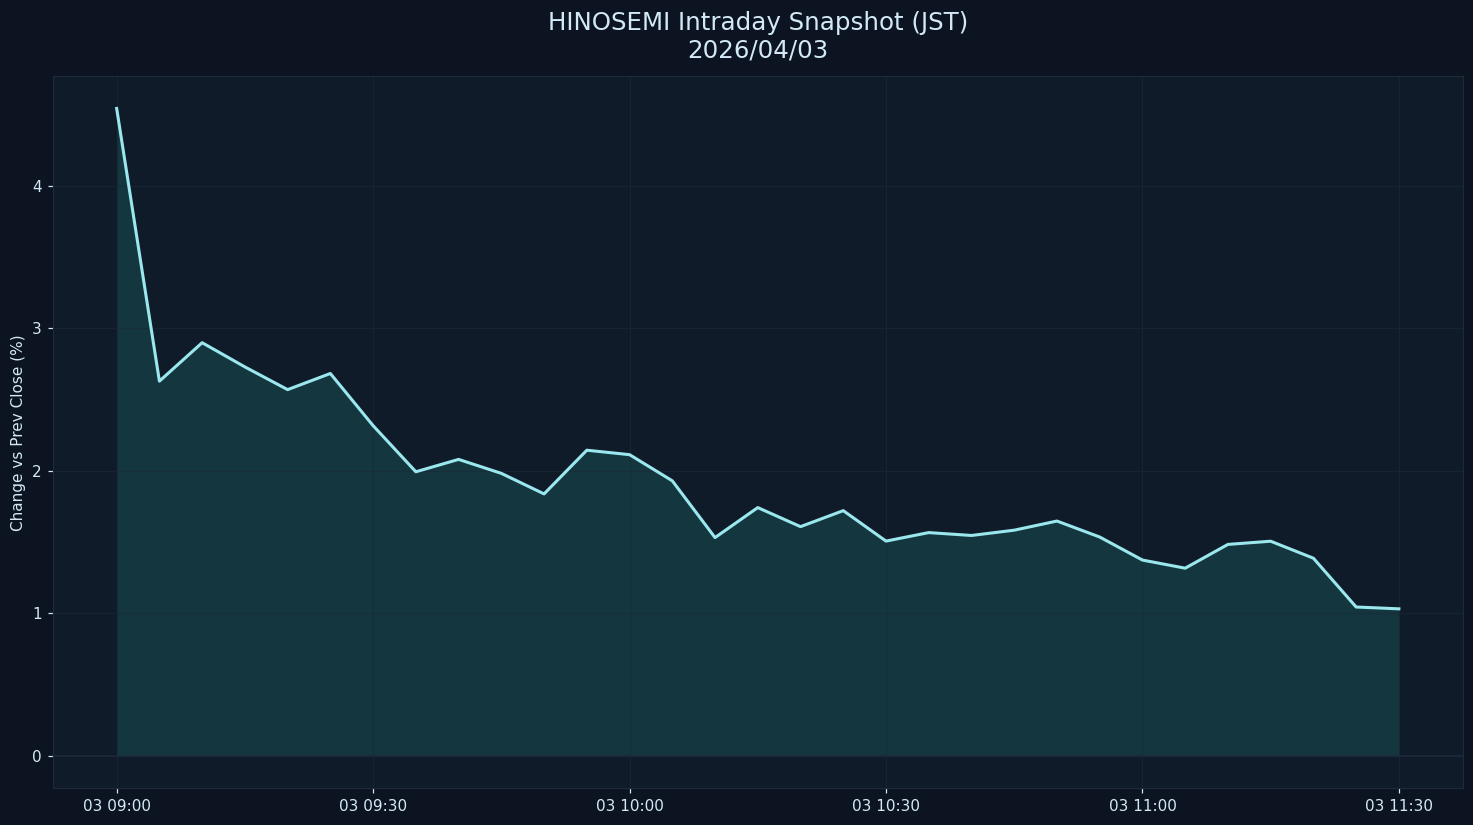

Source data for this figure (header and first rows):
datetime_jst, pct
2026-04-03 09:00:00+09:00, 4.541
2026-04-03 09:05:00+09:00, 2.629
2026-04-03 09:10:00+09:00, 2.898
2026-04-03 09:15:00+09:00, 2.729
2026-04-03 09:20:00+09:00, 2.569
2026-04-03 09:25:00+09:00, 2.682
2026-04-03 09:30:00+09:00, 2.317
2026-04-03 09:35:00+09:00, 1.993
2026-04-03 09:40:00+09:00, 2.08
2026-04-03 09:45:00+09:00, 1.982
2026-04-03 09:50:00+09:00, 1.838
2026-04-03 09:55:00+09:00, 2.144
2026-04-03 10:00:00+09:00, 2.113
2026-04-03 10:05:00+09:00, 1.93
2026-04-03 10:10:00+09:00, 1.532
2026-04-03 10:15:00+09:00, 1.742
2026-04-03 10:20:00+09:00, 1.608
2026-04-03 10:25:00+09:00, 1.721
2026-04-03 10:30:00+09:00, 1.507
2026-04-03 10:35:00+09:00, 1.567
2026-04-03 10:40:00+09:00, 1.546
2026-04-03 10:45:00+09:00, 1.583
2026-04-03 10:50:00+09:00, 1.648
2026-04-03 10:55:00+09:00, 1.535
2026-04-03 11:00:00+09:00, 1.374
2026-04-03 11:05:00+09:00, 1.317
2026-04-03 11:10:00+09:00, 1.484
2026-04-03 11:15:00+09:00, 1.506
2026-04-03 11:20:00+09:00, 1.387
2026-04-03 11:25:00+09:00, 1.045
2026-04-03 11:30:00+09:00, 1.032
